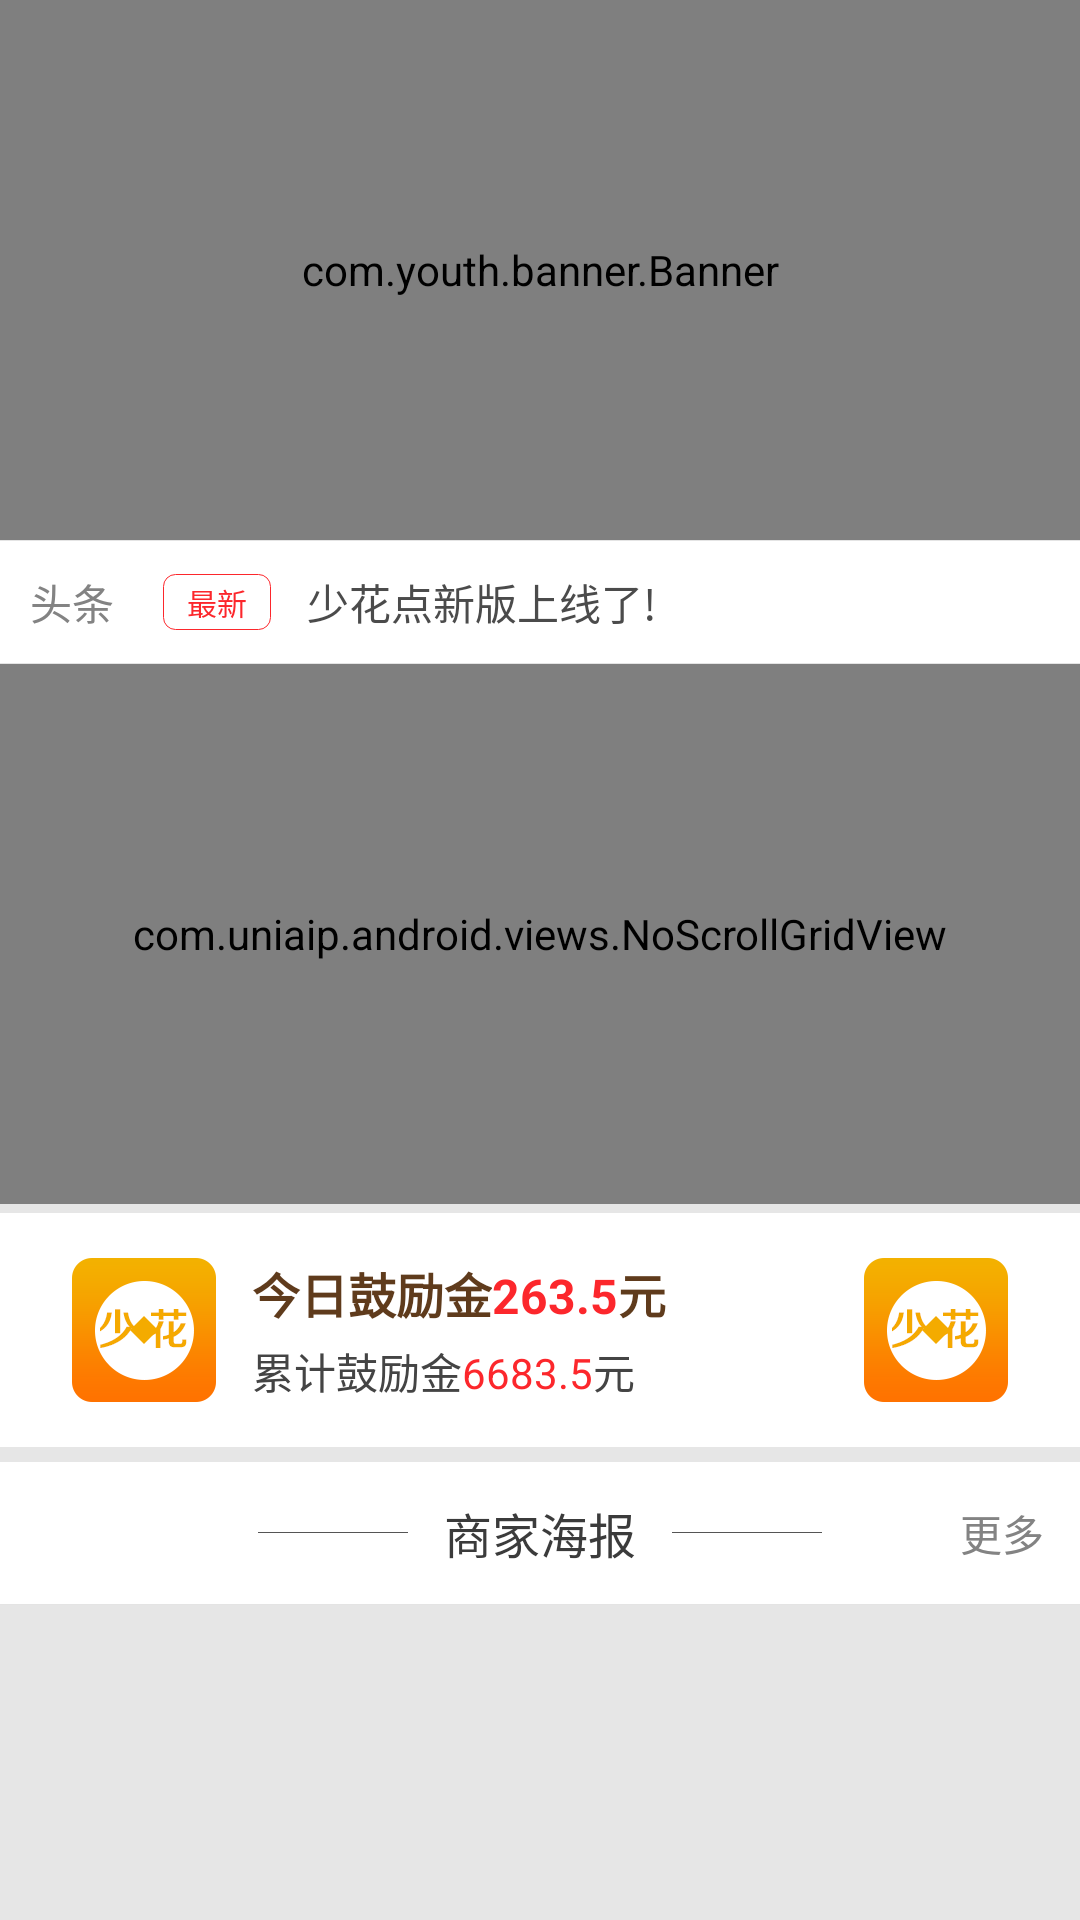

Write the Android layout XML for this screen, with the resource values it uses.
<!-- AndroidManifest.xml: application theme AppTheme -->
<!-- res/layout/fragment_home.xml -->
<?xml version="1.0" encoding="utf-8"?>
<LinearLayout xmlns:android="http://schemas.android.com/apk/res/android"
    android:id="@id/v_fitsSystemWindows"
    android:layout_width="match_parent"
    android:layout_height="wrap_content"
    android:background="@color/bg_color1">

    <ScrollView
        android:layout_width="match_parent"
        android:layout_height="wrap_content">

        <LinearLayout
            android:layout_width="match_parent"
            android:layout_height="wrap_content"
            android:orientation="vertical">

            <com.youth.banner.Banner
                android:id="@+id/bn_home"
                android:layout_width="match_parent"
                android:layout_height="180dp" />

            <View style="@style/SplitLine" />

            <LinearLayout
                android:layout_width="match_parent"
                android:layout_height="wrap_content"
                android:background="@color/white"
                android:gravity="center_vertical"
                android:orientation="horizontal"
                android:padding="10dp">

                <TextView
                    android:layout_width="wrap_content"
                    android:layout_height="wrap_content"
                    android:text="头条" />

                <View
                    android:layout_width="1px"
                    android:layout_height="wrap_content"
                    android:layout_margin="8dp"
                    android:background="@color/line_color1" />

                <TextView
                    android:layout_width="wrap_content"
                    android:layout_height="wrap_content"
                    android:background="@drawable/bg_fillet_color1"
                    android:paddingBottom="2dp"
                    android:paddingLeft="8dp"
                    android:paddingRight="8dp"
                    android:paddingTop="2dp"
                    android:text="最新"
                    android:textColor="@color/text_color1"
                    android:textSize="@dimen/text_size10" />

                <TextView
                    android:layout_width="wrap_content"
                    android:layout_height="wrap_content"
                    android:paddingLeft="12dp"
                    android:text="少花点新版上线了!"
                    android:textColor="@color/text_color2" />
            </LinearLayout>

            <View style="@style/SplitLine" />

            <com.uniaip.android.views.NoScrollGridView
                android:id="@+id/gv_home_modular"
                android:layout_width="match_parent"
                android:layout_height="180dp"
                android:background="@color/white"
                android:numColumns="4" />


            <LinearLayout
                android:layout_width="match_parent"
                android:layout_height="wrap_content"
                android:layout_marginTop="3dp"
                android:background="@color/white"
                android:gravity="center_vertical"
                android:orientation="horizontal"
                android:padding="12dp">

                <ImageView
                    android:layout_width="wrap_content"
                    android:layout_height="wrap_content"
                    android:paddingLeft="12dp"
                    android:paddingRight="12dp"
                    android:src="@drawable/ic_launcher" />

                <LinearLayout
                    android:layout_width="0dp"
                    android:layout_height="wrap_content"
                    android:layout_weight="1"
                    android:orientation="vertical">

                    <LinearLayout
                        android:layout_width="wrap_content"
                        android:layout_height="wrap_content"
                        android:orientation="horizontal"
                        android:paddingBottom="2dp"
                        android:paddingTop="3dp">

                        <TextView
                            android:layout_width="wrap_content"
                            android:layout_height="wrap_content"
                            android:text="今日鼓励金"
                            android:textColor="@color/text_color3"
                            android:textSize="@dimen/text_size16"
                            android:textStyle="bold" />

                        <TextView
                            android:layout_width="wrap_content"
                            android:layout_height="wrap_content"
                            android:text="263.5"
                            android:textColor="@color/text_color1"
                            android:textSize="@dimen/text_size16"
                            android:textStyle="bold" />

                        <TextView
                            android:layout_width="wrap_content"
                            android:layout_height="wrap_content"
                            android:text="元"
                            android:textColor="@color/text_color3"
                            android:textSize="@dimen/text_size16"
                            android:textStyle="bold" />
                    </LinearLayout>

                    <LinearLayout
                        android:layout_width="wrap_content"
                        android:layout_height="wrap_content"
                        android:orientation="horizontal"
                        android:paddingBottom="3dp"
                        android:paddingTop="2dp">

                        <TextView
                            android:layout_width="wrap_content"
                            android:layout_height="wrap_content"
                            android:text="累计鼓励金"
                            android:textColor="@color/text_color4" />

                        <TextView
                            android:layout_width="wrap_content"
                            android:layout_height="wrap_content"
                            android:text="6683.5"
                            android:textColor="@color/text_color1" />

                        <TextView
                            android:layout_width="wrap_content"
                            android:layout_height="wrap_content"
                            android:text="元"
                            android:textColor="@color/text_color4" />
                    </LinearLayout>

                </LinearLayout>

                <ImageView
                    android:layout_width="wrap_content"
                    android:layout_height="wrap_content"
                    android:paddingLeft="12dp"
                    android:paddingRight="12dp"
                    android:src="@drawable/ic_launcher" />
            </LinearLayout>

            <LinearLayout
                android:layout_width="match_parent"
                android:layout_height="wrap_content"
                android:layout_marginTop="5dp"
                android:background="@color/white"
                android:orientation="vertical">

                <RelativeLayout
                    android:layout_width="match_parent"
                    android:layout_height="wrap_content">

                    <LinearLayout
                        android:layout_width="wrap_content"
                        android:layout_height="wrap_content"
                        android:layout_centerInParent="true"
                        android:gravity="center_vertical"
                        android:orientation="horizontal">

                        <View
                            android:layout_width="50dp"
                            android:layout_height="1px"
                            android:background="@color/bg_color2" />

                        <TextView
                            android:layout_width="wrap_content"
                            android:layout_height="wrap_content"
                            android:padding="12dp"
                            android:text="@string/title_text1"
                            android:textColor="@color/text_color5"
                            android:textSize="@dimen/text_size16" />

                        <View
                            android:layout_width="50dp"
                            android:layout_height="1px"
                            android:background="@color/bg_color2" />
                    </LinearLayout>

                    <TextView
                        android:layout_width="wrap_content"
                        android:layout_height="wrap_content"
                        android:layout_alignParentRight="true"
                        android:layout_centerVertical="true"
                        android:gravity="center"
                        android:padding="12dp"
                        android:text="@string/title_text2" />
                </RelativeLayout>

                <View style="@style/SplitLine" />

                <android.support.v7.widget.RecyclerView
                    android:id="@+id/rv_home_poster"
                    android:layout_width="match_parent"
                    android:layout_height="wrap_content" />
            </LinearLayout>

        </LinearLayout>
    </ScrollView>
</LinearLayout>
<!-- resources referenced by this layout -->
<resources>
  <color name="bg_color1">#E6E6E6</color>
  <color name="bg_color2">#555555</color>
  <color name="line_color1">#CCCCCC</color>
  <color name="text_color1">#FC272C</color>
  <color name="text_color2">#4B4B4B</color>
  <color name="text_color3">#5F3B1C</color>
  <color name="text_color4">#444444</color>
  <color name="text_color5">#3B3B3B</color>
  <color name="white">#FFFFFF</color>
  <dimen name="text_size10">10sp</dimen>
  <dimen name="text_size16">16sp</dimen>
  <!-- drawable bg_fillet_color1 (drawable) -->
  <?xml version="1.0" encoding="utf-8"?>
  <shape xmlns:android="http://schemas.android.com/apk/res/android"
      android:shape="rectangle">
  
      <corners android:radius="4dp" />
      
      <stroke
          android:width="1px"
          android:color="@color/text_color1" />
      
      <solid android:color="@color/tm"/>
  
  </shape>
  <!-- drawable ic_launcher: png bitmap (drawable-hdpi, 3328 bytes) -->
  <string name="title_text1">商家海报</string>
  <string name="title_text2">更多</string>
  <style name="SplitLine">
          <item name="android:layout_width">match_parent</item>
          <item name="android:layout_height">@dimen/divider_thin</item>
          <item name="android:background">@color/line_color</item>
      </style>
  <style name="AppTheme" parent="BaseAPPThemeOne" />
  <color name="tm">#00000000</color>
  <dimen name="divider_thin">1px</dimen>
  <color name="line_color">#E4E4E4</color>
  <style name="BaseAPPThemeOne" parent="Theme.AppCompat.NoActionBar">
          <item name="colorPrimary">@color/white</item>
          <item name="colorPrimaryDark">@color/status_bar_color1</item>
          <item name="android:background">@android:color/transparent</item>
          <item name="android:windowIsTranslucent">true</item>
          <item name="android:windowBackground">@android:color/transparent</item>
  
          <item name="android:textSize">@dimen/text_size</item>
          <item name="android:textColor">@color/text_color_type1</item>
  
          <item name="textLight">@color/text_color_type1</item>
          <item name="appBg">@color/bg_color_type1</item>
          <item name="titleBg">@color/title_color_type1</item>
      </style>
  <color name="status_bar_color1">#10000000</color>
  <dimen name="text_size">14sp</dimen>
  <color name="text_color_type1">#838383</color>
  <color name="bg_color_type1">#F2F2F2</color>
  <color name="title_color_type1">#FFFFFF</color>
</resources>
